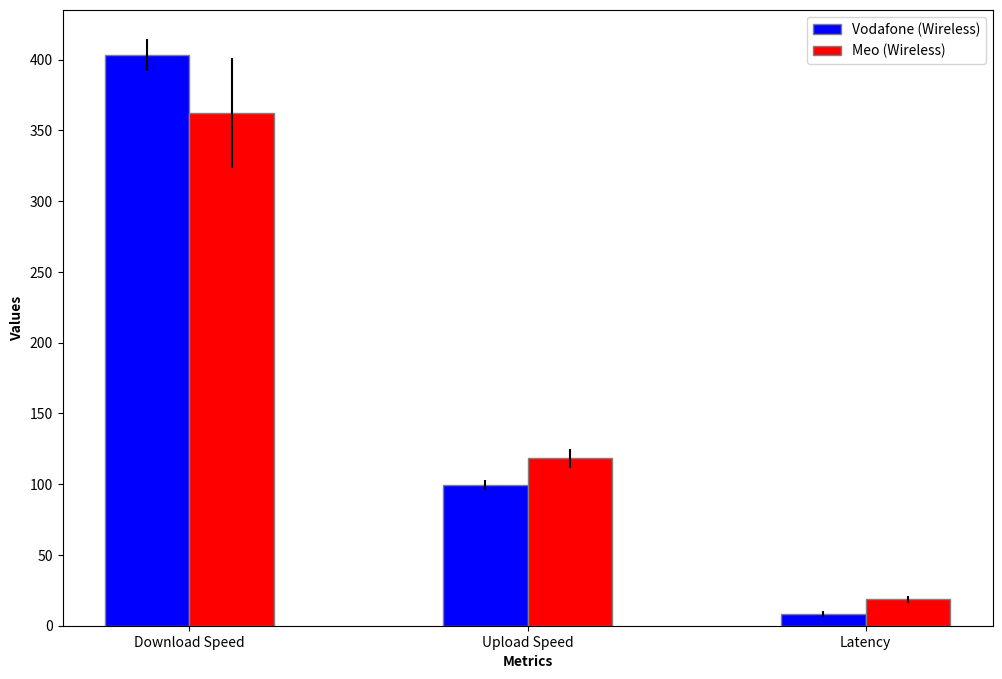

The matplotlib source for this figure:
import numpy as np
import matplotlib.pyplot as plt

# Definindo os dados
metrics = ['Download Speed', 'Upload Speed', 'Latency']
# Definindo os dados para as conexões wireless
vodafone_stats_wireless = np.array([[403.32, 388.54, 424.64, 11.27],
                                    [99.47, 92.42, 103.8, 3.77],
                                    [8.33, 6.36, 12.63, 2.19]])

meo_stats_wireless = np.array([[362.38, 440.68, 305.82, 38.74],
                               [118.36, 127.89, 108.33, 6.85],
                               [18.54, 24.6, 14.19, 2.38]])

barWidth = 0.25
r1 = np.arange(len(metrics))
r2 = [x + barWidth for x in r1]

plt.figure(figsize=(12, 8))

# Criando as barras
# Criando as barras
plt.bar(r1, vodafone_stats_wireless[:, 0], yerr=vodafone_stats_wireless[:, 3],
        color='b', width=barWidth, edgecolor='grey', label='Vodafone (Wireless)')
plt.bar(r2, meo_stats_wireless[:, 0], yerr=meo_stats_wireless[:, 3],
        color='r', width=barWidth, edgecolor='grey', label='Meo (Wireless)')

# Adicionando labels para as barras
plt.xlabel('Metrics', fontweight='bold')
plt.ylabel('Values', fontweight='bold')
plt.xticks([r + barWidth/2 for r in range(len(metrics))], metrics)

plt.legend()
plt.show()
